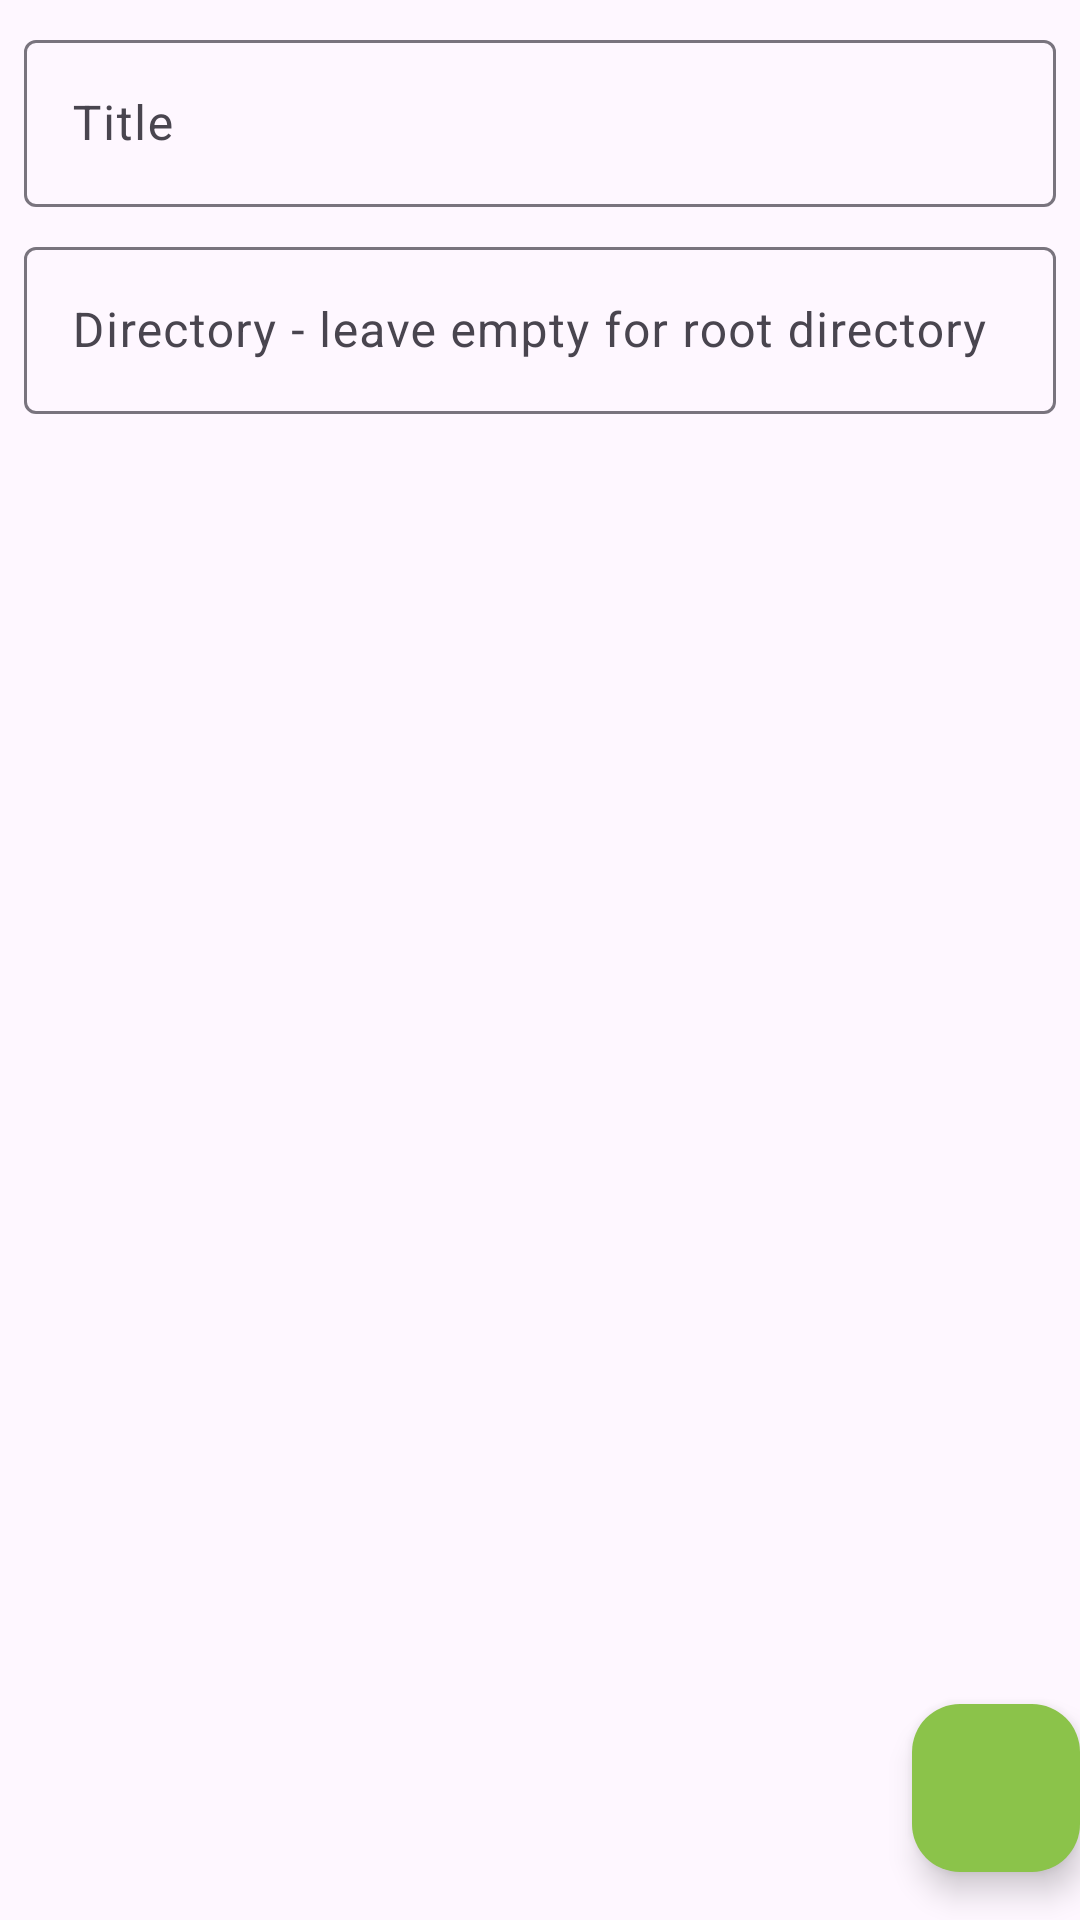

This screen was rendered from an Android layout file. Write that file and the resources it references.
<!-- AndroidManifest.xml: application theme Theme.FTPClient -->
<!-- res/layout/fragment_add_bookmark.xml -->
<?xml version="1.0" encoding="utf-8"?>
<androidx.constraintlayout.widget.ConstraintLayout
    xmlns:android="http://schemas.android.com/apk/res/android"
    xmlns:app="http://schemas.android.com/apk/res-auto"
    android:layout_width="match_parent"
    android:layout_height="match_parent">

    <ScrollView
        android:layout_width="match_parent"
        android:layout_height="wrap_content"
        app:layout_constraintTop_toTopOf="parent">

        <LinearLayout
            android:layout_width="match_parent"
            android:layout_height="wrap_content"
            android:orientation="vertical">

            <com.google.android.material.textfield.TextInputLayout
                android:id="@+id/title_layout"
                android:layout_width="match_parent"
                android:layout_height="wrap_content"
                android:layout_marginStart="8dp"
                android:layout_marginTop="8dp"
                android:layout_marginEnd="8dp"
                android:hint="@string/title"
                app:endIconMode="clear_text"
                app:layout_constraintEnd_toEndOf="parent"
                app:layout_constraintStart_toStartOf="parent"
                app:layout_constraintTop_toTopOf="parent">

                <com.google.android.material.textfield.TextInputEditText
                    android:id="@+id/title"
                    android:layout_width="match_parent"
                    android:layout_height="wrap_content"
                    android:imeOptions="actionNext"
                    android:singleLine="true"/>

            </com.google.android.material.textfield.TextInputLayout>

            <com.google.android.material.textfield.TextInputLayout
                android:id="@+id/directory_layout"
                android:layout_width="match_parent"
                android:layout_height="wrap_content"
                android:layout_marginStart="8dp"
                android:layout_marginTop="8dp"
                android:layout_marginEnd="8dp"
                android:hint="@string/directory"
                app:endIconMode="clear_text"
                app:layout_constraintEnd_toEndOf="parent"
                app:layout_constraintStart_toStartOf="parent"
                app:layout_constraintTop_toBottomOf="@+id/title_layout">

                <com.google.android.material.textfield.TextInputEditText
                    android:id="@+id/directory"
                    android:layout_width="match_parent"
                    android:layout_height="wrap_content"
                    android:imeOptions="actionDone"
                    android:singleLine="true"/>

            </com.google.android.material.textfield.TextInputLayout>

        </LinearLayout>

    </ScrollView>

    <com.google.android.material.floatingactionbutton.FloatingActionButton
        android:id="@+id/add_bookmark"
        android:layout_width="wrap_content"
        android:layout_height="wrap_content"
        android:layout_marginEnd="@dimen/fab_margin"
        android:layout_marginBottom="16dp"
        android:clickable="false"
        android:contentDescription="@string/add_bookmark"
        android:src="@drawable/check"
        app:layout_constraintBottom_toBottomOf="parent"
        app:layout_constraintEnd_toEndOf="parent"/>

</androidx.constraintlayout.widget.ConstraintLayout>
<!-- resources referenced by this layout -->
<resources>
  <string name="add_bookmark">Add bookmark</string>
  <string name="directory">Directory - leave empty for root directory</string>
  <string name="title">Title</string>
  <style name="Theme.FTPClient" parent="Theme.Material3.Light">
          
          <item name="colorPrimary">@color/light_green_500</item>
          <item name="colorPrimaryContainer">?attr/colorPrimary</item>
          <item name="colorOnPrimary">@color/white</item>
          
          <item name="colorSecondary">?attr/colorPrimary</item>
          <item name="colorSecondaryContainer">@color/light_green_200</item>
          
          <item name="android:statusBarColor">?attr/colorSecondaryContainer</item>
          <item name="android:windowLightStatusBar" tools:targetApi="m">true</item>
          <item name="windowActionBar">false</item>
          <item name="windowNoTitle">true</item>
      </style>
  <color name="light_green_500">#8BC34A</color>
  <color name="white">#FFFFFFFF</color>
  <color name="light_green_200">#C5E1A5</color>
</resources>
